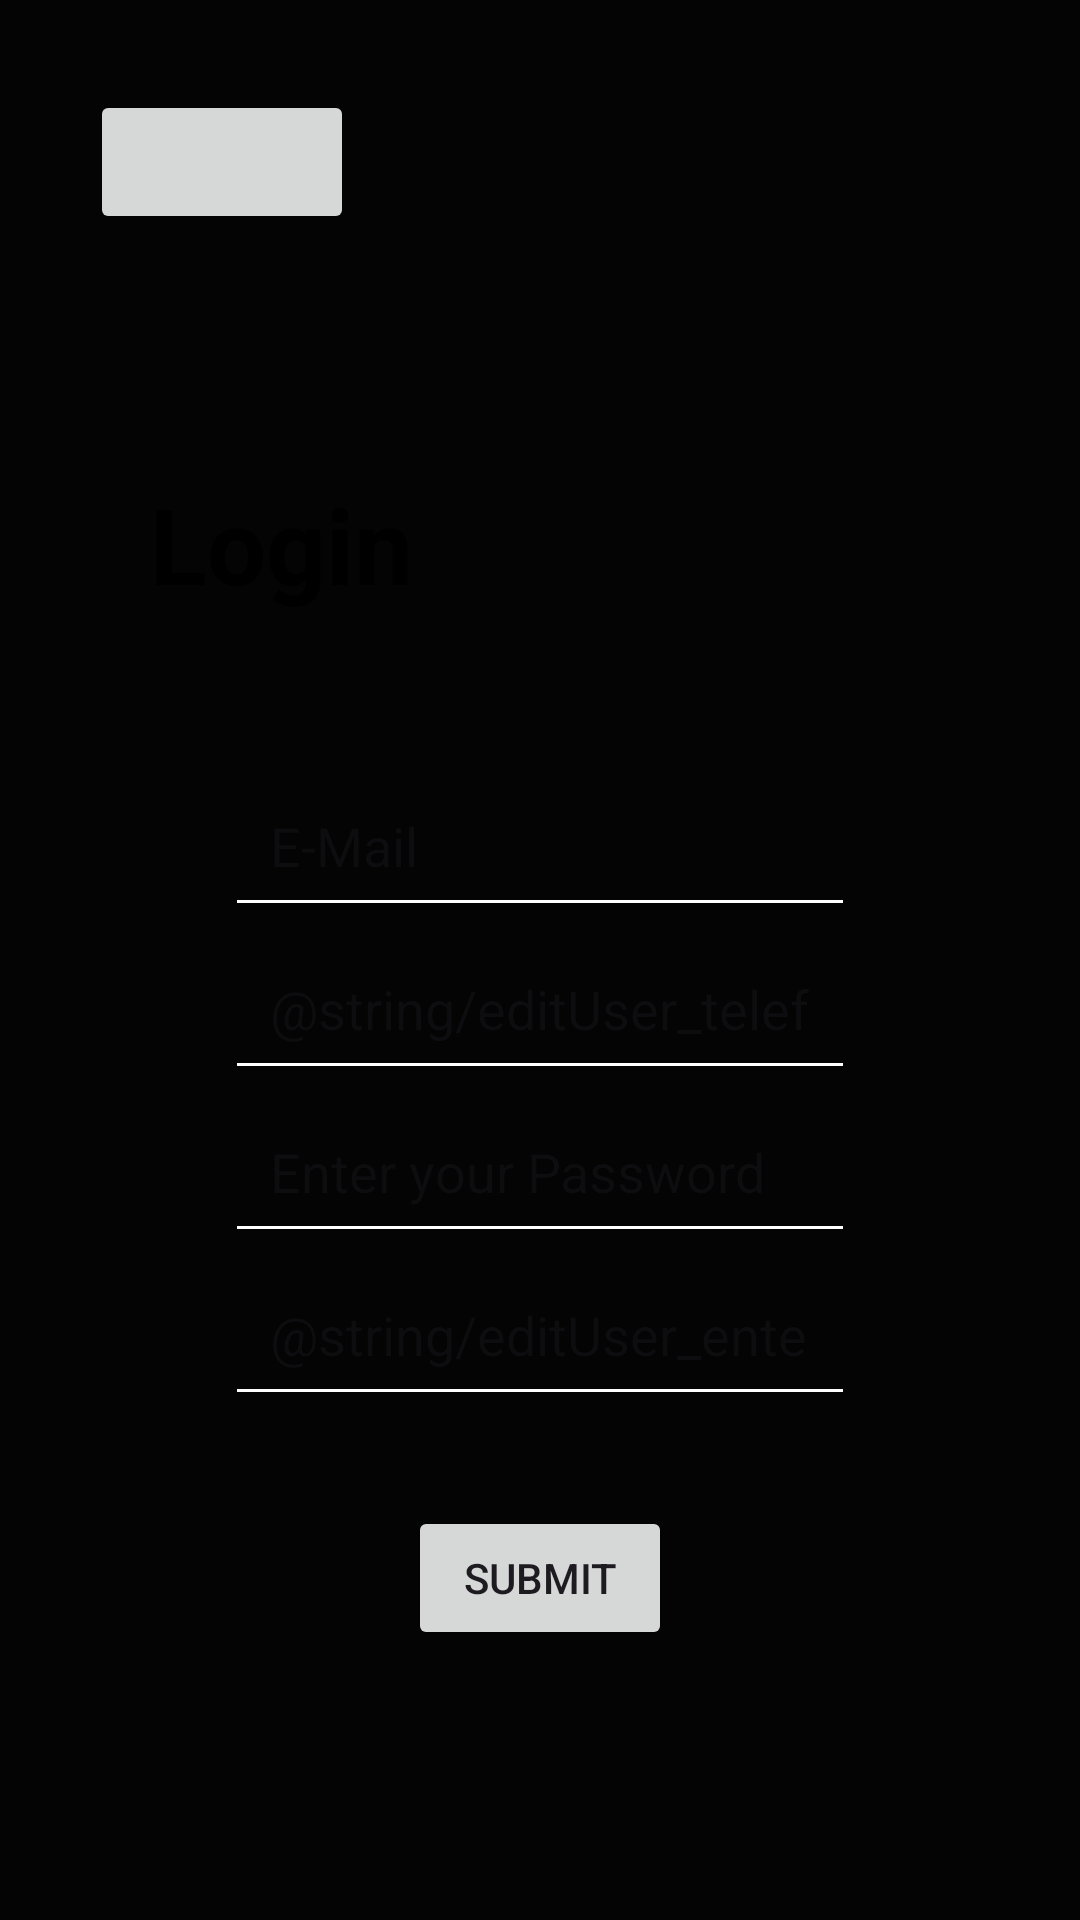

Layout XML and referenced resources for this Android screen:
<!-- AndroidManifest.xml: application theme Theme.RUBMotorsportGroup2 -->
<!-- res/layout/activity_edit_user_id.xml -->
<?xml version="1.0" encoding="utf-8"?>
<RelativeLayout xmlns:android="http://schemas.android.com/apk/res/android"
    xmlns:app="http://schemas.android.com/apk/res-auto"
    xmlns:tools="http://schemas.android.com/tools"
    android:id="@+id/main"
    android:layout_width="match_parent"
    android:layout_height="match_parent"
    tools:context=".settingsmanager.EditUserID">
    <Button
        android:layout_width="wrap_content"
        android:layout_height="wrap_content"
        android:id="@+id/editUser_finBtn"
        android:layout_margin="30sp"
        android:onClick="finishBtn"/>
    <TextView
        android:id="@+id/editUser_login"
        android:layout_width="match_parent"
        android:layout_height="wrap_content"
        android:layout_margin="50sp"
        android:layout_below="@+id/editUser_finBtn"
        android:text="@string/editUser_login"
        android:textColor="@color/black"
        android:textSize="35sp"
        android:textStyle="bold" />

    <EditText
        android:id="@+id/editUser_enterEmail"
        android:layout_width="wrap_content"
        android:layout_height="wrap_content"
        android:hint="@string/editUser_enter_EMail"
        android:ems="10"
        android:inputType="textEmailAddress"
        android:layout_below="@+id/editUser_login"
        android:layout_centerHorizontal="true"
        android:padding="15sp"/>

    <EditText
        android:layout_width="wrap_content"
        android:layout_height="wrap_content"
        android:ems="10"
        android:hint="@string/editUser_telefon"
        android:id="@+id/editUser_telefonnumber"
        android:layout_below="@+id/editUser_enterEmail"
        android:inputType="numberDecimal"
        android:layout_centerHorizontal="true"
        android:padding="15sp"/>

    <EditText
        android:id="@+id/editUser_enterPassword"
        android:layout_width="wrap_content"
        android:layout_height="wrap_content"
        android:ems="10"
        android:hint="@string/editUser_enterpassword"
        android:layout_below="@id/editUser_telefonnumber"
        android:layout_centerHorizontal="true"
        android:inputType="textPassword"
        android:padding="15sp"/>
    <EditText
        android:id="@+id/editUser_enterPassAgain"
        android:layout_width="wrap_content"
        android:layout_height="wrap_content"
        android:hint="@string/editUser_enterpassagain"
        android:layout_centerHorizontal="true"
        android:layout_below="@id/editUser_enterPassword"
        android:ems="10"
        android:inputType="textPassword"
        android:padding="15sp"/>

    <Button
        android:id="@+id/editUser_btnsubmit"
        android:layout_width="wrap_content"
        android:layout_height="wrap_content"
        android:layout_below="@id/editUser_enterPassAgain"
        android:layout_centerHorizontal="true"
        android:layout_margin="30sp"
        android:onClick="submitbtn"
        android:text="@string/editUser_submit" />


</RelativeLayout>
<!-- resources referenced by this layout -->
<resources>
  <color name="black">#FF000000</color>
  <string name="editUser_enter_EMail">E-Mail</string>
  <string name="editUser_enterpassword">Enter your Password</string>
  <string name="editUser_login">Login</string>
  <string name="editUser_submit">Submit</string>
  <style name="Theme.RUBMotorsportGroup2" parent="Base.Theme.RUBMotorsportGroup2" />
  <style name="Base.Theme.RUBMotorsportGroup2" parent="Theme.Material3.DayNight.NoActionBar">
          <item name="colorPrimary">@color/RubColorBlue</item>
          <item name="android:windowBackground">@color/BackgroundColor</item>
          <item name="colorAccent">@color/ElementColor</item>
          <item name="colorSecondaryContainer">@color/white</item>
          <item name="colorSecondaryFixed">@color/white</item>
          <item name="android:textColorSecondary">@color/white</item>
          <item name="android:textColorSecondaryInverse">@color/black</item>
          <item name="android:textColorTertiary">@color/white</item>
          <item name="android:textColorTertiaryInverse">@color/black</item>
          <item name="android:backgroundTint">@null</item>
          <item name="android:colorControlActivated">@color/RubColorBlue</item>
          
          
      </style>
  <color name="RubColorBlue">#003560</color>
  <color name="BackgroundColor">#040404</color>
  <color name="ElementColor">#151515</color>
  <color name="white">#FFFFFFFF</color>
</resources>
